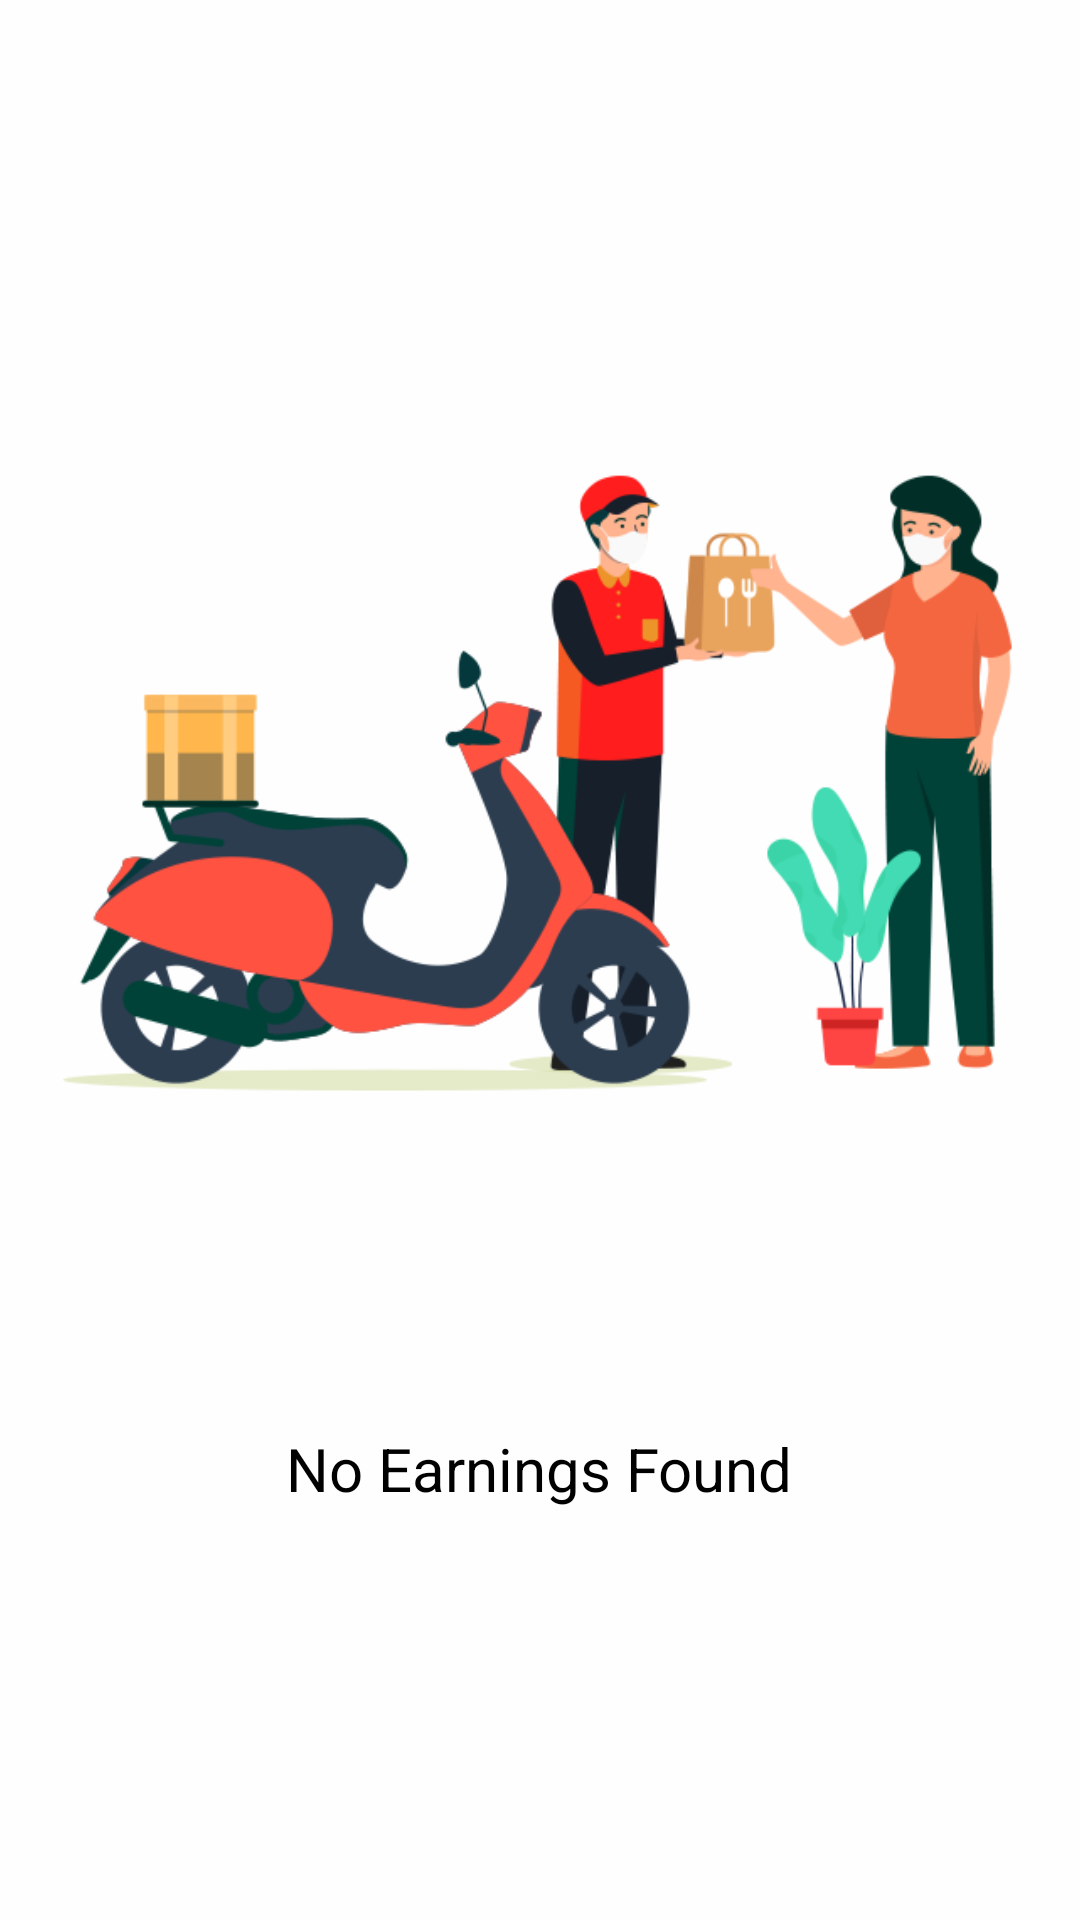

Layout XML and referenced resources for this Android screen:
<!-- AndroidManifest.xml: application theme Theme.JoxpressNextDayDelivery -->
<!-- res/layout/activity_earnings.xml -->
<?xml version="1.0" encoding="utf-8"?>
<ScrollView xmlns:android="http://schemas.android.com/apk/res/android"
    xmlns:tools="http://schemas.android.com/tools"
    xmlns:app="http://schemas.android.com/apk/res-auto"
    android:id="@+id/splash"
    android:layout_width="match_parent"
    android:layout_height="match_parent"
    android:orientation="vertical"
    android:padding="20dp"
    android:background="#fefefe">

    <RelativeLayout
    android:id="@+id/rlnodata"
    android:layout_width="match_parent"
    android:layout_height="match_parent"
    android:visibility="visible">

    <ImageView
        android:id="@+id/nodataimage"
        android:layout_width="match_parent"
        android:layout_height="match_parent"
        android:layout_centerInParent="true"
        android:src="@drawable/slide_one_no_data" />

    <TextView
        android:layout_width="wrap_content"
        android:layout_height="wrap_content"
        android:layout_below="@+id/nodataimage"
        android:layout_centerHorizontal="true"
        android:text="No Earnings Found"
        android:textColor="@color/black"
        android:textSize="20dp">

    </TextView>


</RelativeLayout>




</ScrollView>
<!-- resources referenced by this layout -->
<resources>
  <color name="black">#FF000000</color>
  <!-- drawable slide_one_no_data: png bitmap (drawable, 53285 bytes) -->
  <style name="Theme.JoxpressNextDayDelivery" parent="Theme.MaterialComponents.DayNight">
          
          <item name="colorPrimary">@color/black</item>
          <item name="colorPrimaryVariant">@color/black</item>
          <item name="colorOnPrimary">@color/white</item>
          
          <item name="colorSecondary">@color/white</item>
          <item name="colorSecondaryVariant">@color/white</item>
          <item name="colorOnSecondary">@color/black</item>
          
          <item name="android:statusBarColor" tools:targetApi="l">?attr/colorPrimaryVariant</item>
          
      </style>
  <color name="white">#FFFFFFFF</color>
</resources>
